Run: headless pygame with SDL's dummy video driver; simulated clock (each Clock.tick advances the game by its frame time, no real sleeping); random seed 0; keys injected as events and as key.get_pressed() state; no mouse input.
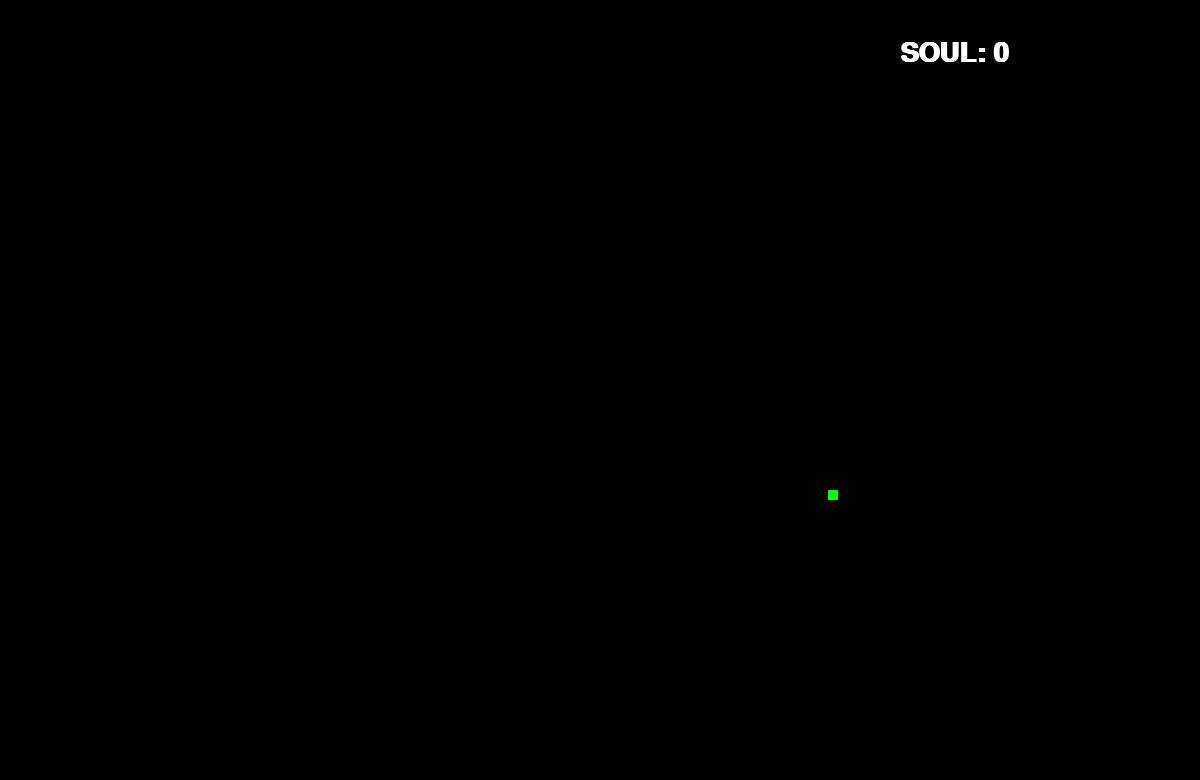
Frame 1 of 4 · flips 1–60 · no input
Frame 2 of 4 · flips 61–180 · tapped SPACE, RETURN · held RIGHT (→), D · screen unchanged from frame 1, image omitted
Frame 3 of 4 · flips 181–300 · held DOWN (↓), S · screen unchanged from frame 2, image omitted
Frame 4 of 4 · flips 301–420 · held LEFT (←), A, UP (↑), W · screen unchanged from frame 3, image omitted

The pygame program that drew these frames:

import pygame
from  pygame.locals import*
from pygame import mixer
from sys import exit
from random import randint

pygame.init()
#driando tela
HEIGHT = 1200
WIDTH =  780

tela = pygame.display.set_mode((HEIGHT, WIDTH))
pygame.display.set_caption('OURUBORUS')
relogio = pygame.time.Clock()



devour_ouruborus = []

#tiro

#municao
tam_x = 4
tam_y = 7

#Comprimento incicial do ouruborus
initial_lenght = 5


def evolution_ouruborus(devour_ouruborus):
    for XeY in devour_ouruborus:
        #Lista XeY = [X,Y] Se eu pegar XeY[0] = vai valer  X caso eu pegue XeY[1] = vai valer o Y
        pygame.draw.rect(tela, (255,255,0), (XeY[0], XeY[1], 10, 10))


#Movimento
x_ouruborus = HEIGHT/2
y_ouruborus = WIDTH/2

x_control = 20
y_control = 20



#pontos iniciais
point = 0
# texto para os Pontos
font_point = pygame.font.SysFont('impact', 40, True, False)

# Movimento presa
x_presa = randint(40, 1100)
y_presa = randint(60, 700)

#Criar loop inifinito para manter o jogo rodando
while True:
# tempo de movimentacao
    relogio.tick(10)

 #TEXTO 
    mensagem = f'SOUL: {point}'   

# mensagem  
    texto_formatado = font_point.render(mensagem, True, (255,255,255))

# Esse comando faz com que a posição anterio na tela vire preto 
    tela.fill((0,0,0))

# PEgando eventos por for
    for event in pygame.event.get():
        if event.type == QUIT:
            pygame.quit()
            exit()
        
        # Agora fazemos que com ao final da tela ele volte para o incio 
        if event.type == KEYDOWN:
            if event.key == K_a:
                x_control = -10
                y_control = 0
            if event.key == K_d:
                x_control =  10
                y_control = 0
            if event.key == K_w:
                y_control = -10
                x_control = 0
            if event.key == K_s:
                y_control =  10
                x_control = 0
            

            if event.key == K_p:
                if point > 0:
                    point = point - 1



    x_ouruborus = x_ouruborus + x_control
    y_ouruborus = y_ouruborus + y_control
    #Criando imagem com formar 
    ouruborus = pygame.draw.rect(tela, (255,255,0), (x_ouruborus,y_ouruborus,10,10))
    presa = pygame.draw.rect(tela, (0,255,0), (x_presa,y_presa,10,10))

#parametro para colisao onde ela vai sugir apos a colisao
    if ouruborus.colliderect(presa):
        x_presa = randint(40, 1100)
        y_presa = randint(60, 700)
        #cobra poder crescer mais 1
        point = point + 1
        initial_lenght = initial_lenght + 1


    tela.blit(texto_formatado, (900, 40))
# lista que sera usada para guardar posições para desenhar a cobra        
    cranium_ouruborus = []
    cranium_ouruborus.append(x_ouruborus)
    cranium_ouruborus.append(y_ouruborus)

    devour_ouruborus.append(cranium_ouruborus)
    
    if len(devour_ouruborus) >initial_lenght:
        del devour_ouruborus[0]
    
    evolution_ouruborus(devour_ouruborus)

    pygame.display.update()
